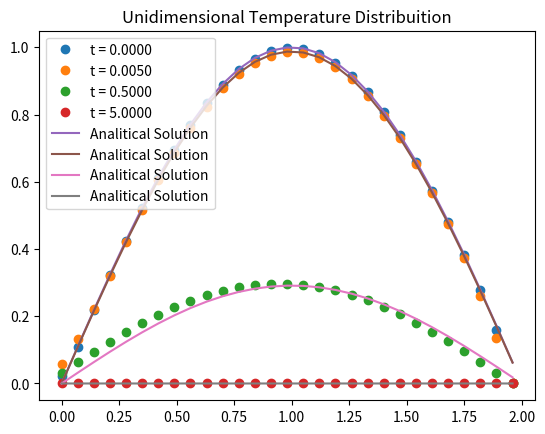

Write the Python code that produced this figure.
import numpy as np
from numpy import pi as PI
from matplotlib import pyplot as plt
from matplotlib import cm
from matplotlib.colors import ListedColormap, LinearSegmentedColormap


def finite_diff_unidimensional(Temp, time, dx, dt):
    n = int(len(Temp) - 1)
    t = 0.
    time_len = len(time)
    Temp_new = np.copy(Temp)
    result = np.zeros([time_len, n + 1])
    
    if dt <= (dx ** 2) / 4.:
        while t < time[-1] - .1 * dt:
            for i in range(0, n):
                x_axis = (dt / (dx ** 2)) * (Temp[i + 1] - 2 * Temp[i] + Temp[i - 1])
                Temp_new[i] = Temp[i] + x_axis
            
                for i in range(time_len):
                    # print([time[i] - dt, t, time[i] + dt])
                    # print(t < time[i] + dt  and t > time[i] - dt)
                    if t < time[i] + dt  and t > time[i] - dt:
                        result[i] = np.copy(Temp_new)


            Temp = np.copy(Temp_new)
            t += dt
    
        return result
    else:
        print('something went wrong')

def finite_diff_bidimensional(Temp, time, dx, dy, dt):
    n = len(Temp) - 1
    m = len(Temp[0]) - 1
    time_len = len(time)
    t = 0.
    Temp_new = np.copy(Temp)
    result = np.zeros([time_len, n + 1, m + 1])
        
    
    if dt <= (dx ** 2) / 4.  and dt <= (dy ** 2) / 4.:
        while t < time[-1] - 0.1 * dt:
            # print(f'Time = {t:.3f}')
            for i in range(1, n):
                for j in range(1, m):
                    x_axis = (dt / (dx ** 2)) * (Temp[i + 1][j] - 2 * Temp[i][j] + Temp[i - 1][j])
                    y_axis = (dt / (dx ** 2)) * (Temp[i][j + 1] - 2 * Temp[i][j] + Temp[i][j - 1])
                    Temp_new[i][j] = Temp[i][j] + x_axis + y_axis
                    
            for i in range(time_len):
                # print([time[i] - dt, t, time[i] + dt])
                # print(t < time[i] + dt  and t > time[i] - dt)
                if t < time[i] + dt  and t > time[i] - dt:
                    result[i] = np.copy(Temp_new[::-1])
                    # print(result[i])
                
            Temp = np.copy(Temp_new)
            t += dt
        
        return result
    


def plot_cmap(leg, result):
    '''Helper function to plot temperature color maps based on specific points in time'''
    # Creating a Blue to Orange color map 
    top = cm.get_cmap('Blues', 128)
    bottom = cm.get_cmap('Oranges_r', 128)
    new_colors = np.vstack((top(np.linspace(1, 0, 128)), bottom(np.linspace(1, 0, 128))))
    newcmp = ListedColormap(new_colors, name='BlueOrange')
    colormaps = [newcmp]
    
    cmap_len = len(colormaps)

    # Plotting colormap
    for i in range(len(result)):
        fig, axs = plt.subplots(1, cmap_len, figsize= (cmap_len * 2 + 2, 3), constrained_layout= True, squeeze= False)
        plt.title(leg[i])
        for [ax, cmap] in zip(axs.flat, colormaps):
            psm = ax.pcolormesh(result[i], cmap= cmap, rasterized= True, vmin= 0, vmax= 1)
            fig.colorbar(psm, ax= ax)
            
def plot_uni(x_arr, result, an_result, title= 'Title', legend= None ):
    fig = plt.figure()
    plt.title(title)
    for i in range(len(result)):
        plt.plot(x_arr, result[i], 'o')
    for i in range(len(an_result)):
        plt.plot(x_arr, an_result[i], '-')

    plt.legend(legend)

def main_1():
    dx = .07
    dt = .001

    time = [0., .005, .5, 5.]

    x_arr = np.arange(0., 2., dx)

    n = len(x_arr)

    Temp = np.zeros(n, float)
    Temp_init_func = lambda x : np.sin((PI / 2) * x)

    Temp = Temp_init_func(x_arr)
    Temp[0] = Temp[-1] = 0.

    print(Temp)

    result = finite_diff_unidimensional(Temp, time, dx, dt)
    
    analitic_result = np.zeros([len(time), n])
    Temp_analitic = np.copy(Temp)
    Temp_analitic_func = lambda x, t : (np.exp((-(PI ** 2) * t) / 4) * 
                                        np.sin(0.5 * PI * x))
    for i in range(len(time)):
        for j in range(n):
            analitic_result[i][j] = Temp_analitic_func(x_arr[j], time[i])
    
    title = 'Unidimensional Temperature Distribuition'
    leg = []
    for i in range(len(time)):
        leg.append(f't = {time[i]:.4f}')
        
    for i in range(len(analitic_result)):
        leg.append(f'Analitical Solution')
        
    plot_uni(x_arr, result, analitic_result, title, leg)
    plt.show()
    
def main_6():
    dx = dy = .07
    dt = .001

    time = [0., 0.005, 0.5, 5.]

    x_arr = np.arange(0., 1., dx)
    y_arr = np.arange(0., 1., dy)

    n = len(x_arr)
    m = len(y_arr)

    Temp = np.zeros([m, n], float)
    Temp_init_func = lambda x : np.sin(PI * x)

    for i in range(m):
        Temp[-1][i] = Temp_init_func(x_arr[i])
        Temp[i][0] = 0. 
        Temp[i][-1] = 0. 
    Temp = Temp[::-1]

    result = finite_diff_bidimensional(Temp, time, dx, dy, dt)

    Temp_exact = np.copy(Temp)
    Temp_exact_func = lambda x, y : ((np.sinh(PI * y) * np.sin(PI * x)) / np.sinh(PI))

    for i in range(n):
        for j in range(m - 1):
            Temp_exact[i][j] = Temp_exact_func(x_arr[j], y_arr[i])
            
    exact_title = [f'Exact Solution for Temperature distribuition for permanent regime']

    leg = []
    for i in range(len(time)):
        leg.append(f'Temperature distribuition at time = {time[i]:.4f}\n')

    plot_cmap(leg, result)
    plot_cmap(exact_title, [Temp_exact])
    plt.show()

if __name__ == '__main__':
    main_1()